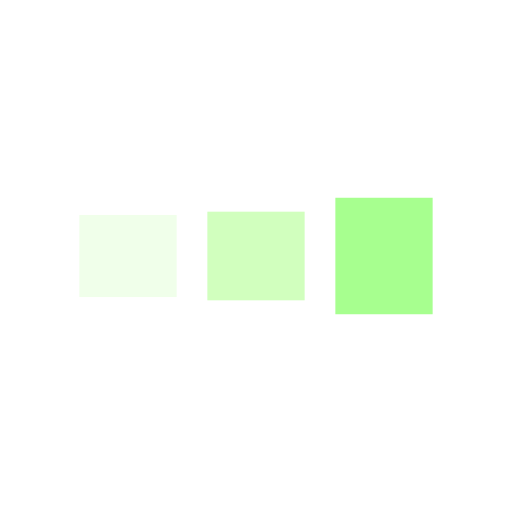
t = 0.00 s
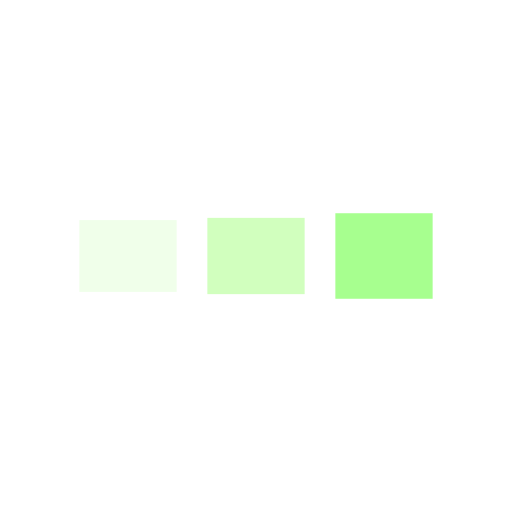
t = 0.13 s
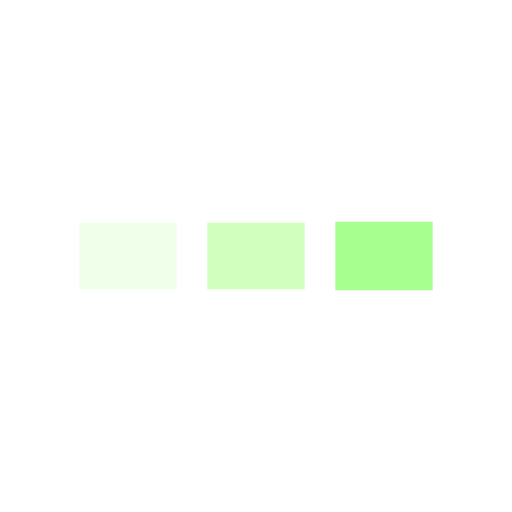
t = 0.38 s
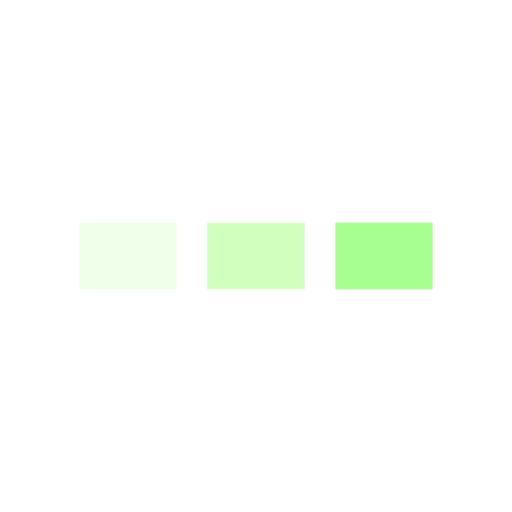
t = 0.50 s
t = 0.63 s: frame unchanged from t = 0.50 s, image omitted
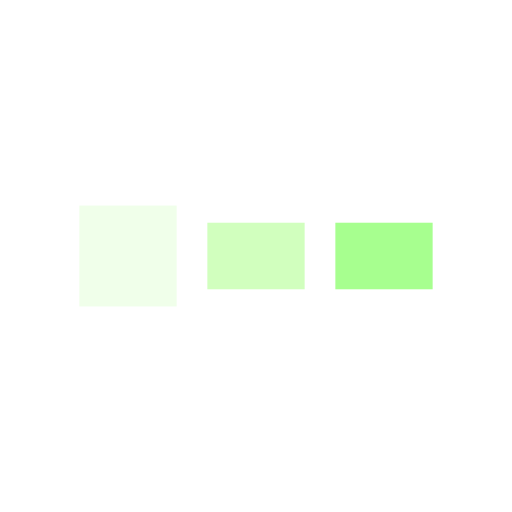
t = 0.88 s

The animated SVG that drew these frames (rendered in a browser with its animation timeline set to each time). Animation: 6 SMIL elements (animate=6); one cycle of 1.00 s, repeats indefinitely.

<?xml version="1.0" encoding="utf-8"?>
<svg xmlns="http://www.w3.org/2000/svg" xmlns:xlink="http://www.w3.org/1999/xlink" style="margin: auto; background: none; display: block; shape-rendering: auto;" width="147px" height="147px" viewBox="0 0 100 100" preserveAspectRatio="xMidYMid">
<rect x="15.5" y="43.5" width="19" height="13" fill="#f0ffea">
  <animate attributeName="y" repeatCount="indefinite" dur="1s" calcMode="spline" keyTimes="0;0.5;1" values="37;43.5;43.5" keySplines="0 0.5 0.5 1;0 0.5 0.5 1" begin="-0.2s"></animate>
  <animate attributeName="height" repeatCount="indefinite" dur="1s" calcMode="spline" keyTimes="0;0.5;1" values="26;13;13" keySplines="0 0.5 0.5 1;0 0.5 0.5 1" begin="-0.2s"></animate>
</rect>
<rect x="40.5" y="43.5" width="19" height="13" fill="#d1ffbe">
  <animate attributeName="y" repeatCount="indefinite" dur="1s" calcMode="spline" keyTimes="0;0.5;1" values="38.625;43.5;43.5" keySplines="0 0.5 0.5 1;0 0.5 0.5 1" begin="-0.1s"></animate>
  <animate attributeName="height" repeatCount="indefinite" dur="1s" calcMode="spline" keyTimes="0;0.5;1" values="22.75;13;13" keySplines="0 0.5 0.5 1;0 0.5 0.5 1" begin="-0.1s"></animate>
</rect>
<rect x="65.5" y="43.5" width="19" height="13" fill="#a7ff8f">
  <animate attributeName="y" repeatCount="indefinite" dur="1s" calcMode="spline" keyTimes="0;0.5;1" values="38.625;43.5;43.5" keySplines="0 0.5 0.5 1;0 0.5 0.5 1"></animate>
  <animate attributeName="height" repeatCount="indefinite" dur="1s" calcMode="spline" keyTimes="0;0.5;1" values="22.75;13;13" keySplines="0 0.5 0.5 1;0 0.5 0.5 1"></animate>
</rect>
<!-- [ldio] generated by https://loading.io/ --></svg>
